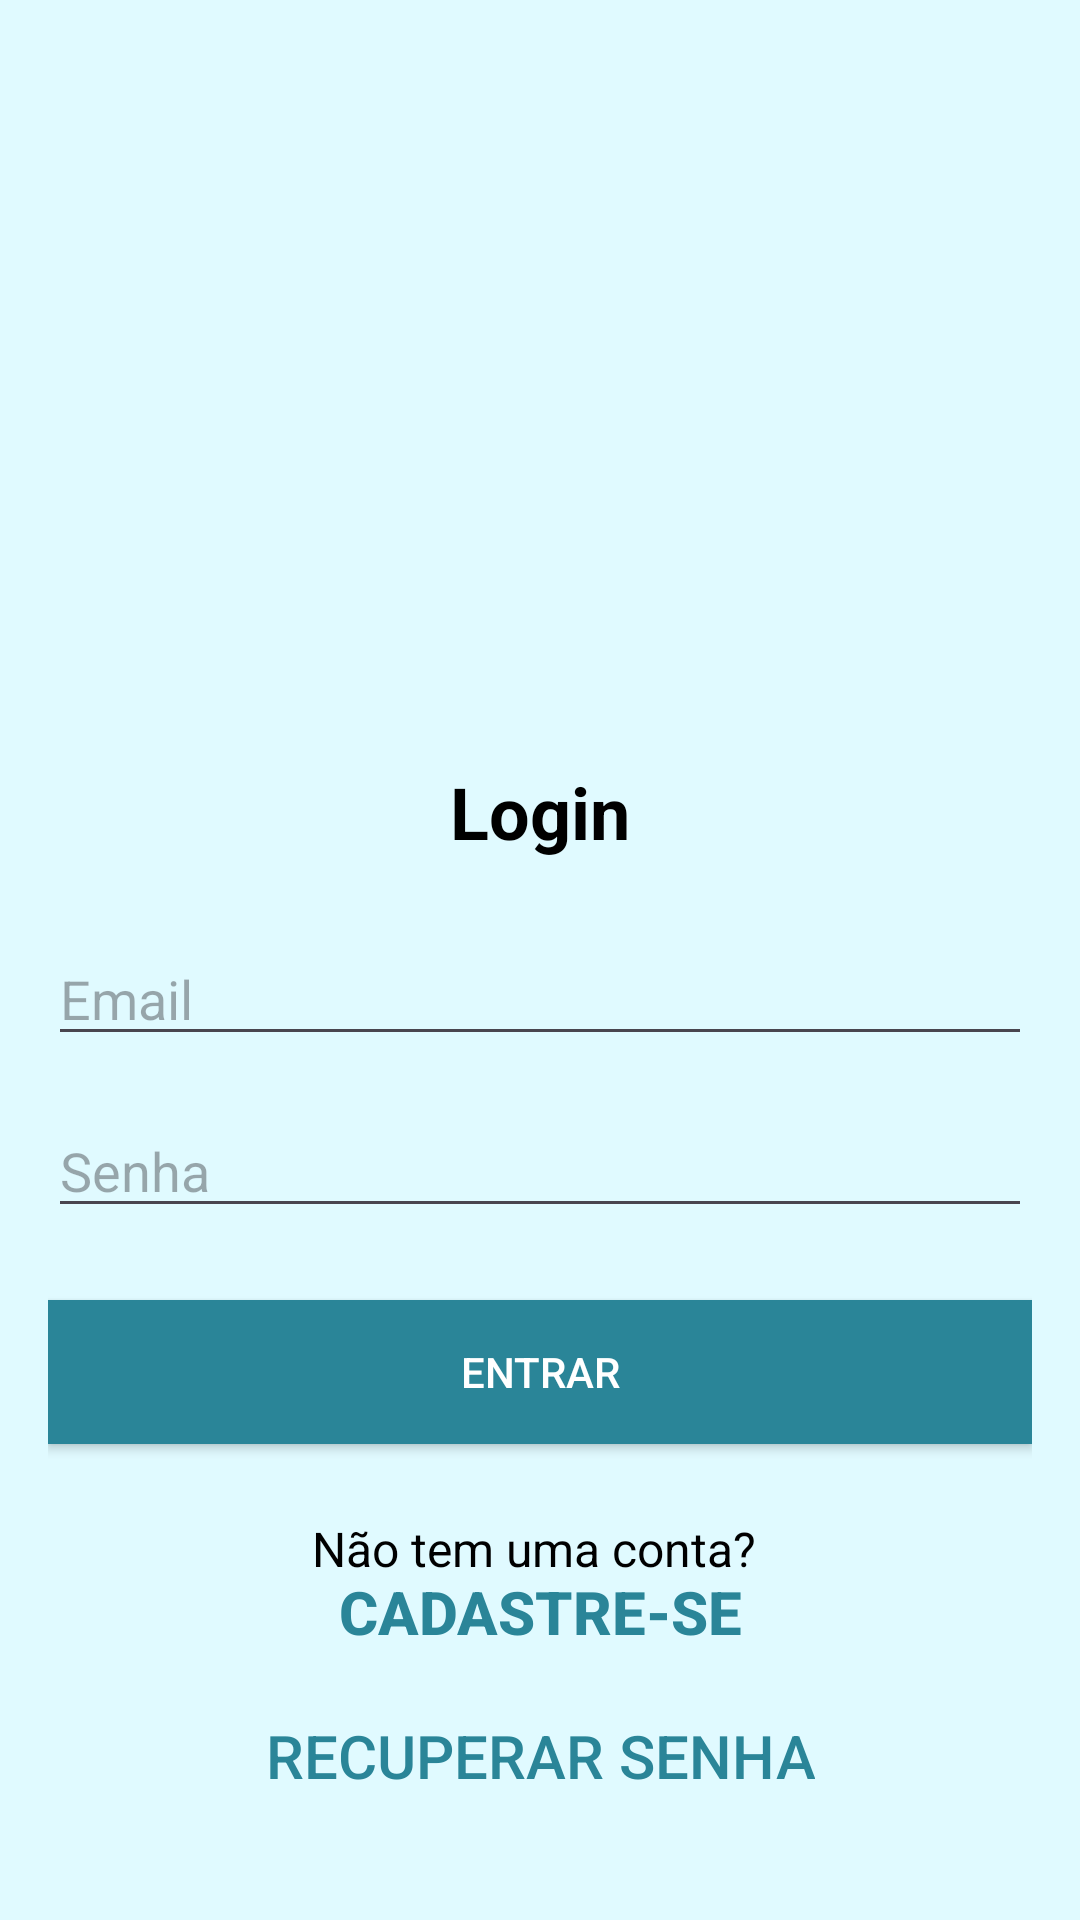

Write the Android layout XML for this screen, with the resource values it uses.
<!-- AndroidManifest.xml: application theme Theme.Mobile1 -->
<!-- res/layout/activity_main.xml -->
<?xml version="1.0" encoding="utf-8"?>
<androidx.constraintlayout.widget.ConstraintLayout xmlns:android="http://schemas.android.com/apk/res/android"
    xmlns:app="http://schemas.android.com/apk/res-auto"
    xmlns:tools="http://schemas.android.com/tools"
    android:layout_width="match_parent"
    android:layout_height="match_parent"

    tools:context=".MainActivity">



    <RelativeLayout xmlns:android="http://schemas.android.com/apk/res/android"
        android:layout_width="match_parent"
        android:layout_height="match_parent"
        android:background="#E0FAFF"
        android:gravity="center"
        android:padding="16dp">


        <ImageView
            android:id="@+id/imageViewLogo"
            android:layout_width="wrap_content"
            android:layout_height="200dp"
            android:src="@drawable/logounaerp"
            android:layout_centerHorizontal="true"/>

        <TextView
            android:id="@+id/textViewLogin"
            android:layout_width="wrap_content"
            android:layout_height="wrap_content"
            android:text="Login"
            android:textColor="#000000"
            android:textSize="24sp"
            android:textStyle="bold"
            android:layout_below="@+id/imageViewLogo"
            android:layout_marginTop="24dp"
            android:layout_centerHorizontal="true"/>

        <EditText
            android:id="@+id/editTextEmail"
            android:layout_width="match_parent"
            android:layout_height="wrap_content"
            android:hint="Email"
            android:inputType="textEmailAddress"
            android:layout_below="@+id/textViewLogin"
            android:layout_marginTop="24dp"/>

        <EditText
            android:id="@+id/editTextPassword"
            android:layout_width="match_parent"
            android:layout_height="wrap_content"
            android:hint="Senha"
            android:inputType="textPassword"
            android:layout_below="@+id/editTextEmail"
            android:layout_marginTop="16dp"/>

        <Button
            android:id="@+id/buttonEntrar"
            android:layout_width="match_parent"
            android:layout_height="wrap_content"
            app:backgroundTint="@null"
            android:text="Entrar"
            android:textColor="#FFFFFF"
            android:background="#2A8598"
            android:layout_below="@+id/editTextPassword"
            android:layout_marginTop="24dp"/>

        <TextView
            android:id="@+id/textViewCadastro"
            android:layout_width="wrap_content"
            android:layout_height="wrap_content"
            android:text="Não tem uma conta? "
            android:textColor="#000000"
            android:textSize="16sp"
            android:layout_below="@+id/buttonEntrar"
            android:layout_marginTop="24dp"
            android:layout_centerHorizontal="true"/>

        <Button
            android:id="@+id/buttonCadastro"
            android:layout_width="wrap_content"
            android:layout_height="wrap_content"
            android:text="Cadastre-se"
            android:textColor="#2A8598"
            android:textSize="20sp"
            android:textStyle="bold"
            android:background="@android:color/transparent"
            android:layout_below="@+id/buttonEntrar"
            android:layout_marginTop="32dp"
            android:layout_centerHorizontal="true"/>
        <Button
            android:id="@+id/buttonRecuperar"
            android:layout_width="wrap_content"
            android:layout_height="wrap_content"
            android:text="Recuperar senha"
            android:textColor="#2A8598"
            android:textSize="20sp"
            android:textStyle=""
            android:background="@android:color/transparent"
            android:layout_below="@+id/buttonCadastro"
            android:layout_centerHorizontal="true"/>

    </RelativeLayout>
</androidx.constraintlayout.widget.ConstraintLayout>
<!-- resources referenced by this layout -->
<resources>
  <style name="Theme.Mobile1" parent="Base.Theme.Mobile1" />
  <style name="Base.Theme.Mobile1" parent="Theme.Material3.DayNight.NoActionBar">
          
          
          <item name="colorPrimaryDark">#1c5763</item>
      </style>
</resources>
